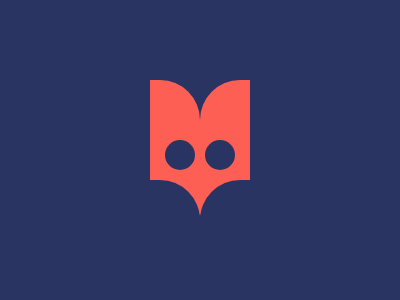

Reproduce this picture with HTML and CSS.

<main><l></l><r></r><bl></bl><brr></brr><el></el><er></er></main><style>*{background:#293462;position:absolute;margin:0}main{left:150;top:80;width:100;height:135;overflow:hidden}el,er{background:#293462;border-radius:50%;height:30;width:30;top:60;left:15}er{left:55}bl,brr{width:100;height:100;background:#293462;border-radius: 40px;left:-50;top:100}brr{left:50}l,r{width:100;height:150;background:#FE5F55;left:-50;border-radius:40px 40px 0 0}r{left:50}